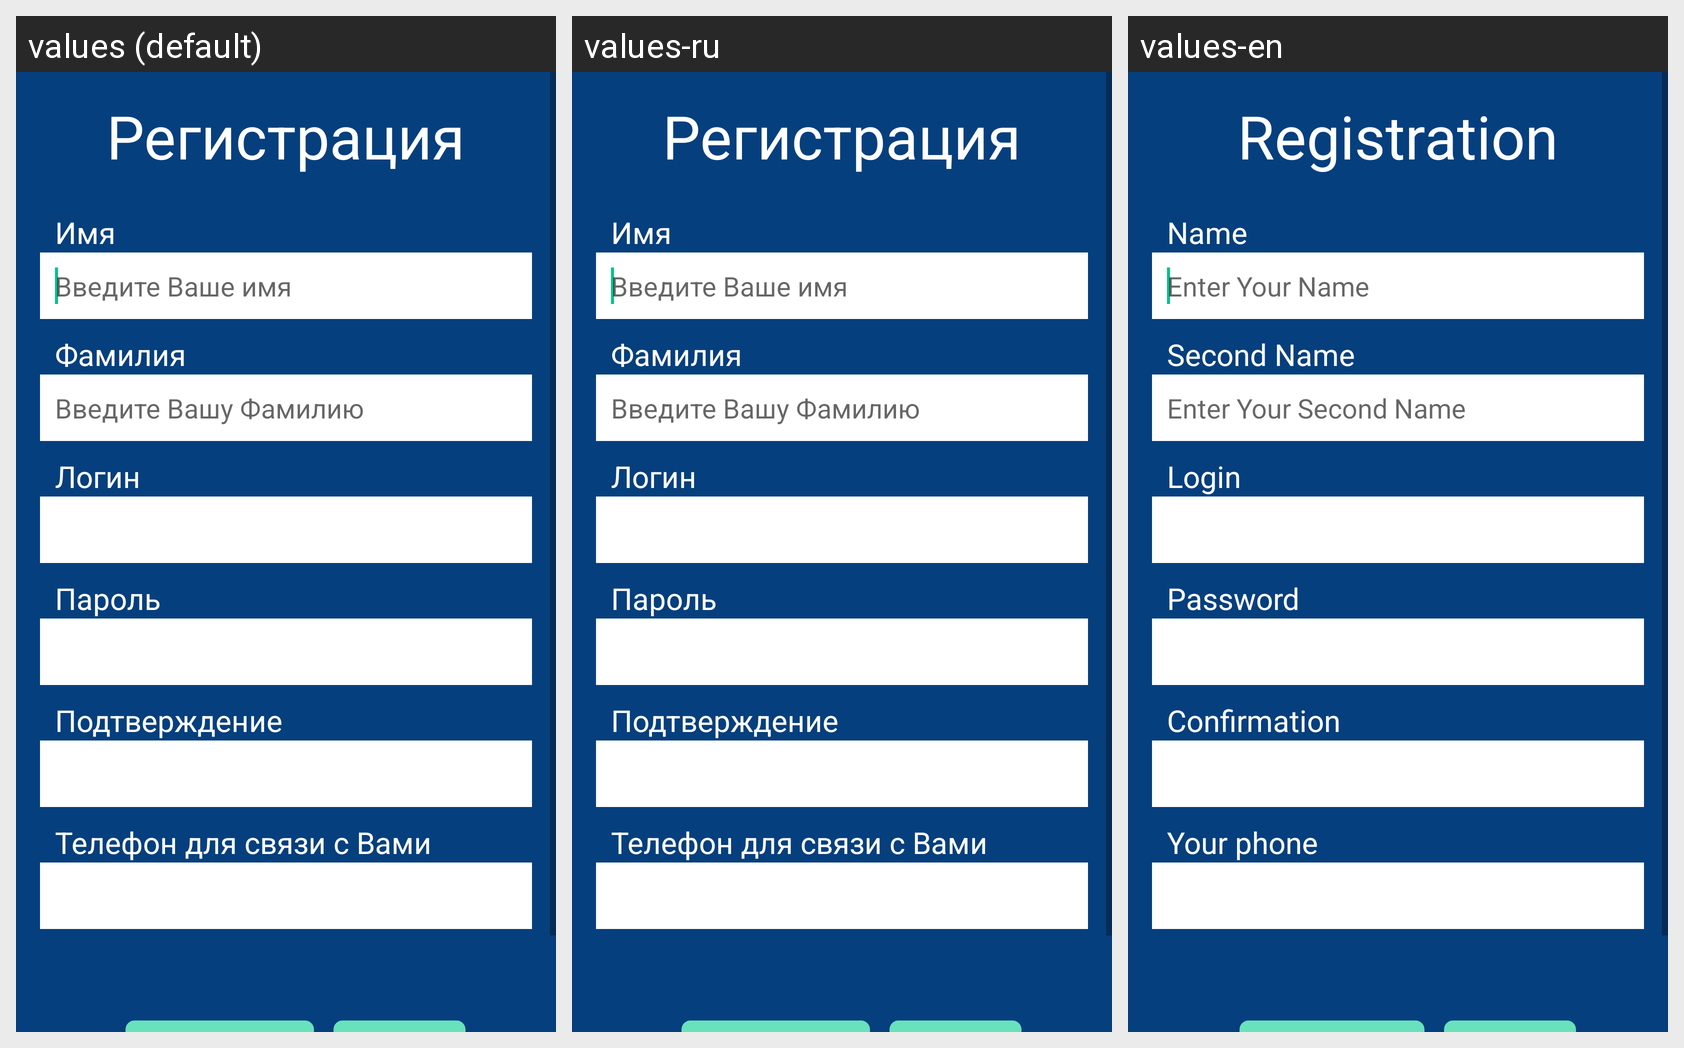

Translations of the strings shown on this Android screen, per locale in the grid:
Android screen res/layout/register_layout.xml rendered under 3 locales, left to right: values (default), values-ru, values-en. Device: Nexus 5 (rendered at 1080×1920; each locale shown at half size, 540×960, under a caption strip naming it); theme AppTheme.
Strings drawn on this screen, with the default value and each locale's value (text and hints the layout hard-codes, and strings that could not be matched under every locale, appear in the picture but are not listed):

btnRegistrationText
  values: Регистрация
  values-ru: Регистрация
  values-en: Registration

regName
  values: Имя
  values-ru: Имя
  values-en: Name

EnterYourName
  values: Введите Ваше имя
  values-ru: Введите Ваше имя
  values-en: Enter Your Name

regFam
  values: Фамилия
  values-ru: Фамилия
  values-en: Second Name

EnterYourSoName
  values: Введите Вашу Фамилию
  values-ru: Введите Вашу Фамилию
  values-en: Enter Your Second Name

regMail
  values: Логин
  values-ru: Логин
  values-en: Login

regPass
  values: Пароль
  values-ru: Пароль
  values-en: Password

PasswordConfirm
  values: Подтверждение
  values-ru: Подтверждение
  values-en: Confirmation

yourPhone
  values: Телефон для связи с Вами
  values-ru: Телефон для связи с Вами
  values-en: Your phone

buttonRegText
  values: Регистрация
  values-ru: Регистрация
  values-en: Registration
